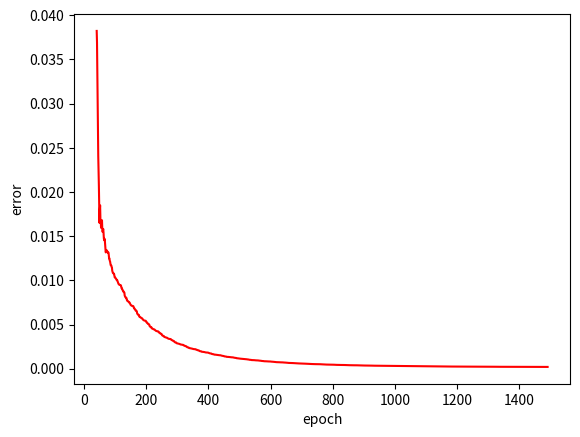
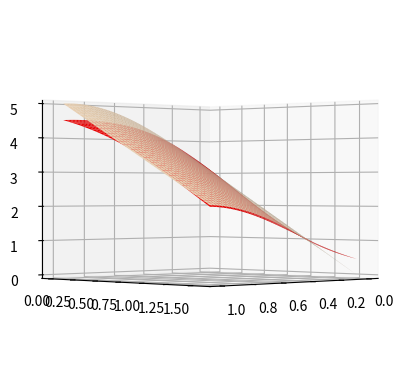
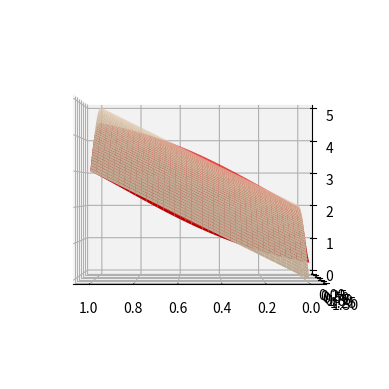
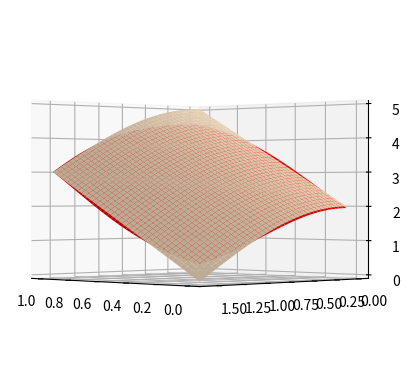
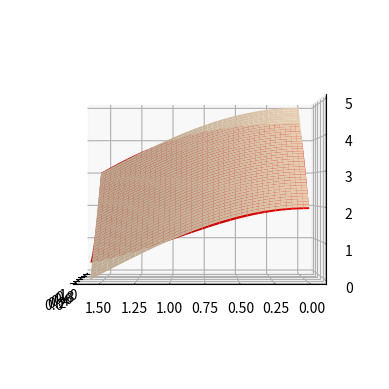

These figures' Python source, in order:
import numpy as np
import math
from math import e
import matplotlib.pyplot as plt
from mpl_toolkits.mplot3d import Axes3D
from matplotlib import cm

def foo_fi(v):
  y=1/(1+(e**(-1*v)))
  return y

def foo_derivative_fi(v):
  y=(1*e**(1*-v))/(((e**(1*-v))+1)**2)
  return y



x1_values = np.random.uniform(0.0, 1.0, 60)
x2_values = np.random.uniform(math.cos(0),math.cos(math.pi/2),60)

training_vector = []
test_vector = []
counter3 = 0

for i in range (0,60):
    if(i < 40):
        training_vector.append((x1_values[i],x2_values[i],1))
    elif(40<=i<60):
        test_vector.append((x1_values[i], x2_values[i],1))

test_vector = np.array(test_vector)
training_vector = np.array(training_vector)



for i in range (0,25):
    w = np.ones(120)
    w = w.reshape(40, 3)
    learning_rate = 0.9

    if(i<10):
        print("*********************************")
        print("weights changed")
        w = (((i+1)/2))*np.ones(120)
        w = w.reshape(40, 3)
        print("weights:", w[0])
    elif(10<=i<20):
        print("-------------------------------------")
        print("learning rate changed")
        learning_rate = learning_rate-((i-10)/10)
        print("learning rate:", learning_rate)
    elif(20 <= i):
        print("-------------------------------------")
        print("training set shuffled")
        np.random.shuffle(training_vector)
    error_store = []
    test_error_store = []
    counter = 0
    counter3 = 0
    error = np.ones(40)
    E = np.ones(40)
    while counter < 20000:
        v1 = (w[counter%40, 0]*training_vector[counter % 40, 0])
        v2 = (w[counter%40, 1]*training_vector[counter % 40, 1])
        v3 = (w[counter%40, 2]*training_vector[counter % 40, 2])
        v = v1+v2+v3
        fi = foo_fi(v)
        derivative_fi = foo_derivative_fi(v)
        yd = ((3*training_vector[counter%40,0])+(2 * training_vector[counter%40, 1]))/5.0

        error[counter%40] = 0.5 *((yd-fi)**2)

        w[(counter+1)%40] = w[counter%40] + learning_rate* (yd-fi) * derivative_fi * training_vector[counter % 40]

        if counter > 40 :
            result = error.sum()/40
            error_store.append((result,counter))
            if((result < 0.0002)):
                break
        counter = counter + 1
    print("epoch:", counter)
    print("last error in training:", result)

    while counter3 < 20:
        control_variable = w[(counter) % 40] * test_vector[counter3]
        control_variable = control_variable.sum()
        sonuc = foo_fi(control_variable)
        ydtest = ((3 * test_vector[counter3, 0]) + (2 * test_vector[counter3, 1]))/5.0
        test_error_store.append((abs(sonuc-ydtest)))

        counter3 += 1

    test_error_store = np.array(test_error_store)
    test_average_error = test_error_store.sum()
    print("average test error",test_average_error/20)





fig = plt.figure()
a,b = zip(*error_store)
plt.xlabel('epoch')
plt.ylabel('error')
plt.plot(b,a,"red")

fig = plt.figure()
ax = fig.add_subplot(111,projection='3d')
(x, y) = np.meshgrid(np.linspace(0, 1, 40),
                     np.linspace(0, math.pi/2, 40))

z = 5*foo_fi(w[(counter)%40,0]*x+w[(counter)%40,1]*np.cos(y)+w[(counter)%40,2])
ax.plot_surface(x, y, z, color='r')
K = 3*x + 2*np.cos(y)
ax.plot_surface(x,y,K,color = 'bisque')
ax.view_init(0, 45)

fig = plt.figure()
ax = fig.add_subplot(111,projection='3d')
ax.plot_surface(x, y, z, color='r')
ax.plot_surface(x,y,K,color = 'bisque')
ax.view_init(0, 90)

fig = plt.figure()
ax = fig.add_subplot(111,projection='3d')
ax.plot_surface(x, y, z, color='r')
ax.plot_surface(x,y,K,color = 'bisque')
ax.view_init(0, 135)

fig = plt.figure()
ax = fig.add_subplot(111,projection='3d')
ax.plot_surface(x, y, z, color='r')
ax.plot_surface(x,y,K,color='bisque')
ax.view_init(0, 180)
plt.show()

